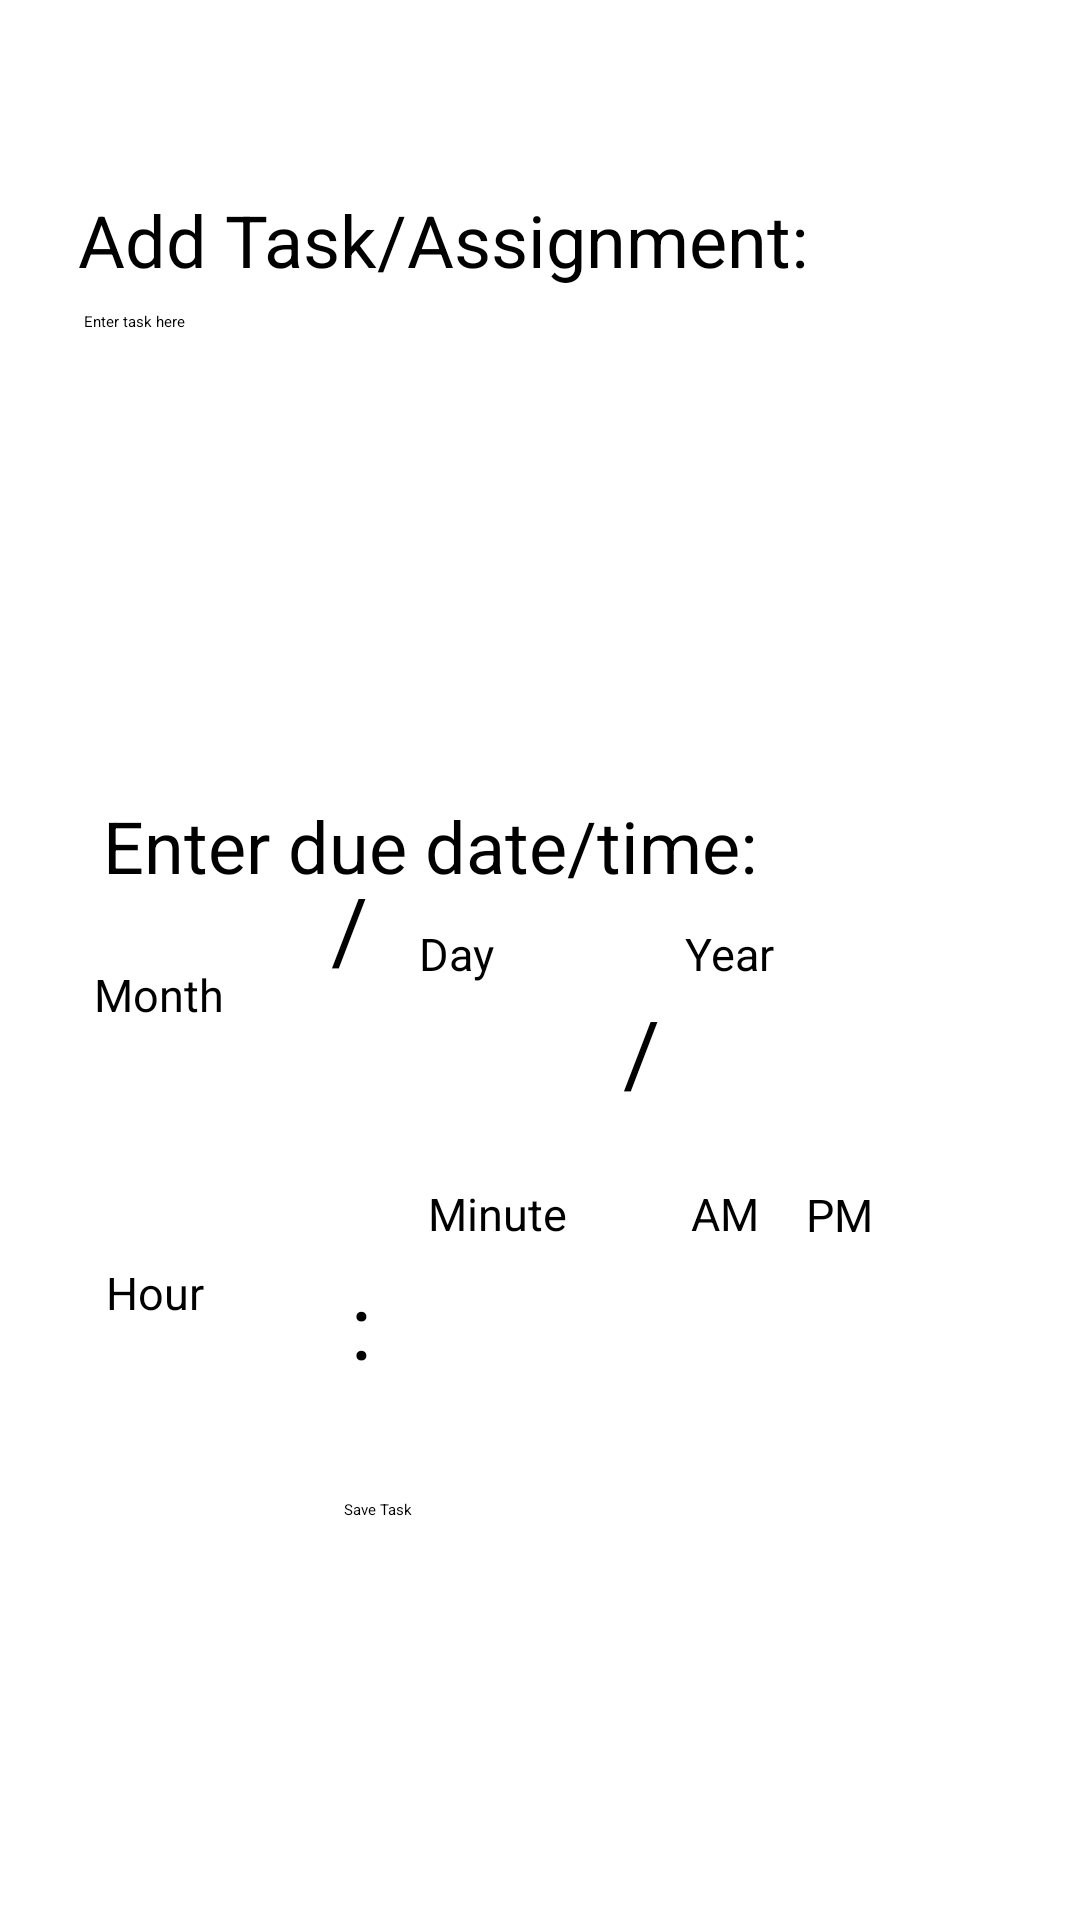

Layout XML and referenced resources for this Android screen:
<!-- AndroidManifest.xml: application theme Theme.MadCal -->
<!-- res/layout/fragment_newtask.xml -->
<?xml version="1.0" encoding="utf-8"?>
<ScrollView xmlns:android="http://schemas.android.com/apk/res/android"
    xmlns:app="http://schemas.android.com/apk/res-auto"
    xmlns:tools="http://schemas.android.com/tools"
    android:layout_width="match_parent"
    android:layout_height="match_parent"
    android:fillViewport="true">

    <androidx.constraintlayout.widget.ConstraintLayout
        android:layout_width="match_parent"
        android:layout_height="match_parent"
        android:background="@android:color/white">

        <EditText
            android:id="@+id/the_task"
            android:layout_width="0dp"
            android:layout_height="114dp"
            android:layout_marginStart="2dp"
            android:layout_marginTop="76dp"
            android:layout_marginEnd="2dp"
            android:layout_marginBottom="76dp"
            android:ems="10"
            android:hint="Enter task here"
            android:inputType="text"
            app:layout_constraintBottom_toTopOf="@+id/textView3"
            app:layout_constraintEnd_toEndOf="@+id/tasktext"
            app:layout_constraintStart_toStartOf="@+id/tasktext"
            app:layout_constraintTop_toTopOf="parent" />

        <TextView
            android:id="@+id/tasktext"
            android:layout_width="329dp"
            android:layout_height="39dp"
            android:layout_marginEnd="5dp"
            android:layout_marginBottom="1dp"
            android:text="Add Task/Assignment:"
            android:textSize="24sp"
            app:layout_constraintBottom_toTopOf="@+id/the_task"
            app:layout_constraintEnd_toEndOf="parent" />

        <TextView
            android:id="@+id/duetext"
            android:layout_width="0dp"
            android:layout_height="41dp"
            android:layout_marginStart="3dp"
            android:layout_marginTop="34dp"
            android:layout_marginEnd="2dp"
            android:layout_marginBottom="21dp"
            android:text="Enter due date/time:"
            android:textSize="24sp"
            app:layout_constraintBottom_toBottomOf="@+id/textView3"
            app:layout_constraintEnd_toEndOf="@+id/the_year"
            app:layout_constraintStart_toStartOf="@+id/textView3"
            app:layout_constraintTop_toBottomOf="@+id/the_task" />

        <TextView
            android:id="@+id/textView3"
            android:layout_width="wrap_content"
            android:layout_height="wrap_content"
            android:layout_marginBottom="79dp"
            android:text="Month"
            android:textSize="15sp"
            app:layout_constraintBottom_toTopOf="@+id/textView9"
            app:layout_constraintStart_toStartOf="@+id/the_month" />

        <TextView
            android:id="@+id/textView7"
            android:layout_width="wrap_content"
            android:layout_height="wrap_content"
            android:layout_marginTop="1dp"
            android:layout_marginEnd="102dp"
            android:text="Year"
            android:textSize="15sp"
            app:layout_constraintEnd_toEndOf="parent"
            app:layout_constraintTop_toBottomOf="@+id/duetext" />

        <EditText
            android:id="@+id/the_hour"
            android:layout_width="0dp"
            android:layout_height="54dp"
            android:ems="10"
            android:inputType="number"
            app:layout_constraintBaseline_toBaselineOf="@+id/textView8"
            app:layout_constraintEnd_toStartOf="@+id/save_button"
            app:layout_constraintStart_toStartOf="@+id/the_month" />

        <TextView
            android:id="@+id/textView8"
            android:layout_width="wrap_content"
            android:layout_height="wrap_content"
            android:layout_marginStart="2dp"
            android:layout_marginBottom="225dp"
            android:text=":"
            android:textSize="30sp"
            app:layout_constraintBottom_toBottomOf="parent"
            app:layout_constraintStart_toStartOf="@+id/save_button" />

        <Button
            android:id="@+id/save_button"
            android:layout_width="131dp"
            android:layout_height="53dp"
            android:layout_marginTop="135dp"
            android:layout_marginBottom="134dp"
            android:text="Save Task"
            app:layout_constraintBottom_toBottomOf="parent"
            app:layout_constraintEnd_toEndOf="parent"
            app:layout_constraintStart_toStartOf="parent"
            app:layout_constraintTop_toBottomOf="@+id/the_day" />

        <TextView
            android:id="@+id/textView6"
            android:layout_width="wrap_content"
            android:layout_height="wrap_content"
            android:layout_marginStart="18dp"
            android:layout_marginTop="1dp"
            android:text="Day"
            android:textSize="15sp"
            app:layout_constraintStart_toStartOf="@+id/the_day"
            app:layout_constraintTop_toBottomOf="@+id/duetext" />

        <EditText
            android:id="@+id/the_month"
            android:layout_width="66dp"
            android:layout_height="0dp"
            android:layout_marginStart="44dp"
            android:layout_marginTop="2dp"
            android:layout_marginEnd="45dp"
            android:layout_marginBottom="2dp"
            android:ems="10"
            android:inputType="number"
            app:layout_constraintBottom_toBottomOf="@+id/the_day"
            app:layout_constraintEnd_toStartOf="@+id/the_minute"
            app:layout_constraintStart_toStartOf="parent"
            app:layout_constraintTop_toBottomOf="@+id/textView3" />

        <TextView
            android:id="@+id/textView9"
            android:layout_width="wrap_content"
            android:layout_height="wrap_content"
            android:layout_marginStart="4dp"
            android:layout_marginBottom="7dp"
            android:text="Hour"
            android:textSize="15sp"
            app:layout_constraintBottom_toTopOf="@+id/the_hour"
            app:layout_constraintStart_toStartOf="@+id/the_hour" />

        <TextView
            android:id="@+id/textView4"
            android:layout_width="wrap_content"
            android:layout_height="wrap_content"
            android:layout_marginEnd="17dp"
            android:text="/"
            android:textSize="30sp"
            app:layout_constraintBaseline_toBaselineOf="@+id/the_day"
            app:layout_constraintEnd_toStartOf="@+id/textView6" />

        <TextView
            android:id="@+id/textView5"
            android:layout_width="wrap_content"
            android:layout_height="wrap_content"
            android:layout_marginTop="2dp"
            android:layout_marginEnd="5dp"
            android:text="/"
            android:textSize="30sp"
            app:layout_constraintEnd_toStartOf="@+id/the_year"
            app:layout_constraintTop_toBottomOf="@+id/textView7" />

        <TextView
            android:id="@+id/textView10"
            android:layout_width="wrap_content"
            android:layout_height="wrap_content"
            android:layout_marginStart="13dp"
            android:layout_marginBottom="7dp"
            android:text="Minute"
            android:textSize="15sp"
            app:layout_constraintBottom_toTopOf="@+id/the_minute"
            app:layout_constraintStart_toStartOf="@+id/the_minute" />

        <EditText
            android:id="@+id/the_day"
            android:layout_width="66dp"
            android:layout_height="49dp"
            android:layout_marginStart="20dp"
            android:layout_marginTop="98dp"
            android:layout_marginEnd="20dp"
            android:layout_marginBottom="97dp"
            android:ems="10"
            android:inputType="number"
            app:layout_constraintBottom_toBottomOf="@+id/textView8"
            app:layout_constraintEnd_toEndOf="@+id/the_minute"
            app:layout_constraintStart_toEndOf="@+id/the_hour"
            app:layout_constraintTop_toBottomOf="@+id/the_task" />

        <EditText
            android:id="@+id/the_year"
            android:layout_width="66dp"
            android:layout_height="0dp"
            android:layout_marginTop="1dp"
            android:layout_marginBottom="1dp"
            android:ems="10"
            android:inputType="number"
            app:layout_constraintBottom_toBottomOf="@+id/the_day"
            app:layout_constraintEnd_toEndOf="@+id/textView7"
            app:layout_constraintStart_toEndOf="@+id/textView7"
            app:layout_constraintTop_toTopOf="@+id/textView5" />

        <TextView
            android:id="@+id/textView"
            android:layout_width="wrap_content"
            android:layout_height="wrap_content"
            android:layout_marginStart="8dp"
            android:layout_marginBottom="4dp"
            android:text="AM"
            android:textSize="15sp"
            app:layout_constraintBottom_toTopOf="@+id/dotSelectionGroup"
            app:layout_constraintStart_toStartOf="@+id/dotSelectionGroup" />

        <RadioGroup
            android:id="@+id/dotSelectionGroup"
            android:layout_width="93dp"
            android:layout_height="59dp"
            android:layout_marginTop="24dp"
            android:layout_marginBottom="22dp"
            android:orientation="horizontal"
            app:layout_constraintBottom_toTopOf="@+id/save_button"
            app:layout_constraintEnd_toStartOf="@+id/textView2"
            app:layout_constraintStart_toStartOf="@+id/textView2"
            app:layout_constraintTop_toTopOf="@+id/textView2">

            <RadioButton
                android:id="@+id/am_dot"
                android:layout_width="31dp"
                android:layout_height="31dp"
                android:layout_gravity="center"
                android:layout_marginEnd="8dp"
                android:backgroundTint="@android:color/black"
                android:buttonTint="@android:color/black" />

            <RadioButton
                android:id="@+id/pm_dot"
                android:layout_width="28dp"
                android:layout_height="32dp"
                android:layout_gravity="center"
                android:backgroundTint="@android:color/black"
                android:buttonTint="@android:color/black" />

        </RadioGroup>

        <TextView
            android:id="@+id/textView2"
            android:layout_width="wrap_content"
            android:layout_height="wrap_content"
            android:layout_marginStart="61dp"
            android:layout_marginTop="31dp"
            android:layout_marginEnd="62dp"
            android:text="PM"
            android:textSize="15sp"
            app:layout_constraintEnd_toEndOf="@+id/the_task"
            app:layout_constraintStart_toStartOf="@+id/textView5"
            app:layout_constraintTop_toBottomOf="@+id/the_year" />

        <EditText
            android:id="@+id/the_minute"
            android:layout_width="0dp"
            android:layout_height="0dp"
            android:layout_marginStart="13dp"
            android:layout_marginTop="3dp"
            android:layout_marginEnd="13dp"
            android:layout_marginBottom="3dp"
            android:ems="10"
            android:inputType="number"
            app:layout_constraintBottom_toBottomOf="@+id/dotSelectionGroup"
            app:layout_constraintEnd_toStartOf="@+id/textView5"
            app:layout_constraintStart_toStartOf="@+id/textView8"
            app:layout_constraintTop_toTopOf="@+id/dotSelectionGroup" />


    </androidx.constraintlayout.widget.ConstraintLayout>
    </ScrollView>
<!-- resources referenced by this layout -->
<resources>

</resources>
